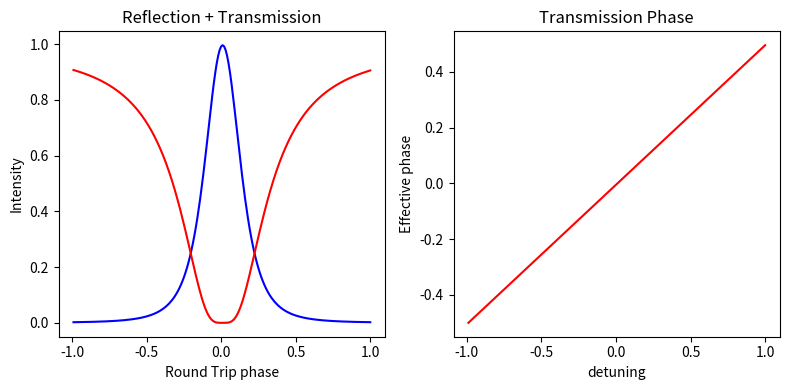
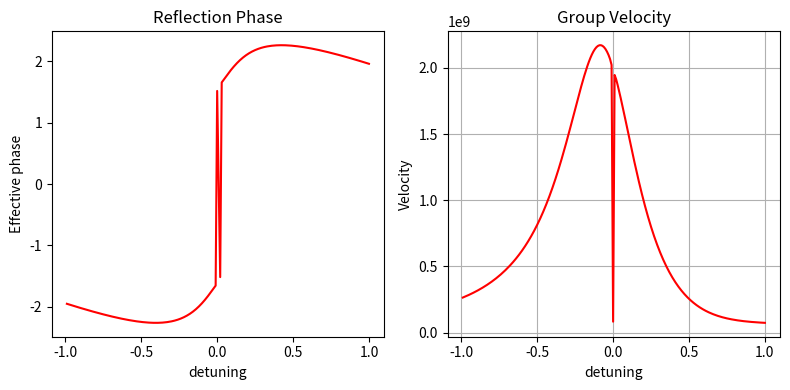

Reproduce these figures in Python, in order.
# -*- coding: utf-8 -*-
"""
Created on Sat Feb 23 18:08:21 2019

@author: ahmad

Add drop micro ring resonator equations as from heebner book
"""


import numpy as np
import matplotlib.pyplot as plt

ran = 200
phi = -1
#r1 = 0.9797
r2 = 0.899
c = 299792458
lamd = 0.000001550
Q = 6000000
b = 0.000025
l = 2*np.pi*b
n = 3.45

g = 0 #zero for passive
aa = (2*np.pi*n)/(Q*lamd)
a = np.exp(((g-aa)*l)/2)

#r2 = a
r1 = r2*a #critically coupled

t = np.sqrt(1-(r1**2))
t2 = np.sqrt(1-(r2**2))


Etai = np.ndarray(ran, float)
Erai = np.ndarray(ran, float)
PHIt = np.ndarray(ran, float)
PHIr = np.ndarray(ran, float)
phit = np.ndarray(ran, float)
dPHIr = np.ndarray(ran, float)

for i in range(0,ran):
    
    Era = ((r2*a)**2 - 2*r1*r2*a*np.cos(phi) + r1**2) / (1 - 2*r1*r2*a*np.cos(phi) + (r1*r2*a)**2)
    
    Eta = ((1-r1**2)*(1-r2**2)*a)/(1 - 2*r1*r2*a*np.cos(phi) + (r1*r2*a)**2)

    PHIt[i] = phi/2    
    PHIr[i] = np.arctan((r2*np.sin(phi))/(r1-r2*np.cos(phi))) + np.arctan((r1*r2*np.sin(phi))/(1-r1*r2*np.cos(phi)))
    
    phi = phi + 0.01    
    
    Etai[i] = abs(Eta)**2
    Erai[i] = abs(Era)**2
    
    dPHIr[i] = ((r1-r2*np.cos(phi))**2/((r1-r2*np.cos(phi))**2 + (r2*np.sin(phi))**2))  + ((1-r1*r2*np.cos(phi))**2 / ((1-r1*r2*np.cos(phi))**2  + (r1-r2*np.sin(phi))**2))

    
    phit[i] = phi

dPHIt = 1/2
#dPHIr = ((r1-r2*np.cos(phi))**2/((r1-r2*np.cos(phi))**2 + (r2*np.sin(phi))**2))  + ((1-r1*r2*np.cos(phi))**2 / ((1-r1*r2*np.cos(phi))**2  + (r1-r2*np.sin(phi))**2))

vgt = (2*c)/n
ngt = n/2

vgr = (1/dPHIr)*c/n
ngr = dPHIr * n

fig, axs = plt.subplots(nrows=1, ncols=2, figsize=(8,4))

axs[0].set_title("Reflection + Transmission")
axs[0].set_xlabel("Round Trip phase")
axs[0].set_ylabel("Intensity")
axs[0].plot(phit,Etai, 'b')
axs[0].plot(phit,Erai, 'r')

#axs[1].set_xlim([-0.2,0.2])
axs[1].set_title("Transmission Phase")
axs[1].set_xlabel("detuning")
axs[1].set_ylabel("Effective phase")
axs[1].plot(phit,PHIt, 'r')

fig2, axs = plt.subplots(nrows=1, ncols=2, figsize=(8,4))

axs[0].set_title("Reflection Phase")
axs[0].set_xlabel("detuning")
axs[0].set_ylabel("Effective phase")
#axs[0].set_xlim([-0.01,0.01])
#axs.set_ylim([-1,1])
#axs.legend("gain = 1.001")#,loc="upper right")
axs[0].plot(phit,PHIr, 'r')

axs[1].set_title("Group Velocity")
axs[1].set_xlabel("detuning")
axs[1].set_ylabel("Velocity")
axs[1].plot(phit,vgr, 'r')

#plt.text(0.5, 2,"Gain =%.2f" %g + "\nCritical coupled\nr1=%.2f" %r1 + "\nr2=%.2f"%r2,fontsize=12,transform=axs[1].transAxes, withdash=True)
plt.grid()
fig.tight_layout()
fig2.tight_layout()
plt.show()

#fig2.savefig('add_drop_phase(Heebner)_over.png', dpi=400)